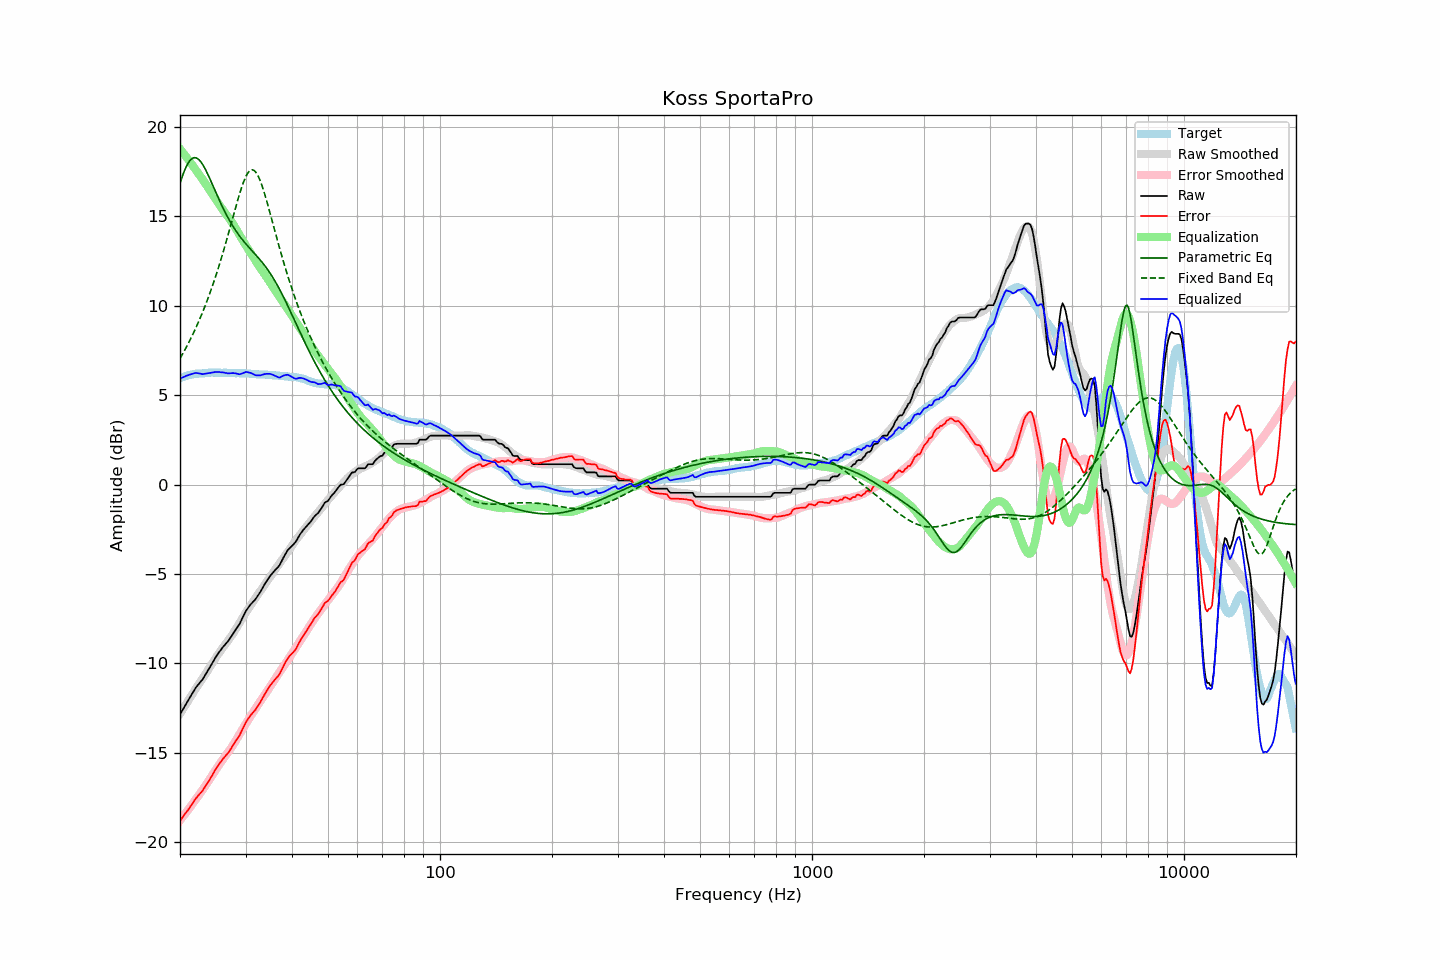

Source data for this figure (header and first rows):
frequency, raw, error, smoothed, error_smoothed, equalization, parametric_eq, fixed_band_eq, equalized_raw, equalized_smoothed, target
20.00, -12.85, -18.79, -12.81, -18.77, 18.77, 16.86, 7.05, 5.92, 5.96, 5.94
20.20, -12.69, -18.67, -12.66, -18.66, 18.66, 17.12, 7.20, 5.97, 5.99, 5.98
20.40, -12.54, -18.55, -12.52, -18.54, 18.54, 17.37, 7.36, 6.00, 6.02, 6.01
20.61, -12.38, -18.42, -12.38, -18.42, 18.42, 17.59, 7.52, 6.04, 6.05, 6.04
20.81, -12.22, -18.30, -12.23, -18.30, 18.30, 17.79, 7.69, 6.09, 6.07, 6.08
21.02, -12.07, -18.19, -12.09, -18.18, 18.18, 17.96, 7.86, 6.12, 6.09, 6.12
21.23, -11.92, -18.05, -11.95, -18.06, 18.06, 18.09, 8.04, 6.14, 6.12, 6.13
21.44, -11.77, -17.92, -11.81, -17.94, 17.94, 18.19, 8.22, 6.17, 6.14, 6.15
21.66, -11.62, -17.79, -11.66, -17.82, 17.82, 18.25, 8.40, 6.20, 6.16, 6.17
21.87, -11.47, -17.65, -11.52, -17.70, 17.70, 18.28, 8.59, 6.23, 6.17, 6.18
22.09, -11.33, -17.53, -11.38, -17.57, 17.57, 18.27, 8.79, 6.24, 6.19, 6.20
22.31, -11.22, -17.42, -11.24, -17.45, 17.45, 18.22, 8.99, 6.23, 6.20, 6.20
22.54, -11.11, -17.32, -11.11, -17.32, 17.32, 18.14, 9.19, 6.21, 6.21, 6.21
22.76, -11.00, -17.22, -10.98, -17.20, 17.20, 18.04, 9.41, 6.20, 6.22, 6.22
22.99, -10.90, -17.12, -10.84, -17.07, 17.07, 17.91, 9.62, 6.17, 6.23, 6.22
23.22, -10.75, -16.98, -10.70, -16.94, 16.94, 17.76, 9.85, 6.19, 6.23, 6.22
23.45, -10.60, -16.83, -10.57, -16.81, 16.81, 17.59, 10.08, 6.21, 6.24, 6.23
23.69, -10.45, -16.70, -10.43, -16.67, 16.67, 17.40, 10.31, 6.22, 6.24, 6.24
23.92, -10.31, -16.56, -10.28, -16.53, 16.53, 17.21, 10.55, 6.22, 6.25, 6.25
24.16, -10.15, -16.41, -10.14, -16.39, 16.39, 17.01, 10.80, 6.24, 6.25, 6.26
24.40, -9.99, -16.26, -10.00, -16.25, 16.25, 16.81, 11.06, 6.27, 6.25, 6.27
24.65, -9.84, -16.10, -9.86, -16.11, 16.11, 16.60, 11.32, 6.27, 6.26, 6.26
24.89, -9.68, -15.94, -9.72, -15.98, 15.98, 16.40, 11.59, 6.30, 6.26, 6.26
25.14, -9.54, -15.80, -9.58, -15.84, 15.84, 16.19, 11.87, 6.30, 6.26, 6.26
25.39, -9.41, -15.66, -9.45, -15.71, 15.71, 15.99, 12.15, 6.30, 6.26, 6.26
25.65, -9.29, -15.55, -9.31, -15.57, 15.57, 15.80, 12.44, 6.28, 6.26, 6.26
25.91, -9.17, -15.42, -9.19, -15.44, 15.44, 15.60, 12.74, 6.27, 6.26, 6.24
26.16, -9.05, -15.30, -9.06, -15.32, 15.32, 15.42, 13.04, 6.27, 6.25, 6.25
26.43, -8.95, -15.20, -8.95, -15.20, 15.20, 15.24, 13.35, 6.25, 6.25, 6.25
26.69, -8.84, -15.09, -8.83, -15.08, 15.08, 15.06, 13.67, 6.24, 6.25, 6.25
26.96, -8.74, -14.99, -8.71, -14.96, 14.96, 14.89, 13.99, 6.21, 6.24, 6.25
27.23, -8.61, -14.86, -8.59, -14.83, 14.83, 14.73, 14.31, 6.22, 6.24, 6.25
27.50, -8.47, -14.72, -8.46, -14.70, 14.70, 14.58, 14.64, 6.23, 6.24, 6.25
27.77, -8.33, -14.56, -8.32, -14.56, 14.56, 14.43, 14.97, 6.24, 6.24, 6.24
28.05, -8.20, -14.43, -8.18, -14.42, 14.42, 14.29, 15.30, 6.22, 6.24, 6.23
28.33, -8.06, -14.28, -8.04, -14.27, 14.27, 14.16, 15.62, 6.21, 6.23, 6.22
28.62, -7.93, -14.16, -7.89, -14.12, 14.12, 14.03, 15.93, 6.18, 6.23, 6.23
28.90, -7.80, -14.03, -7.74, -13.96, 13.96, 13.90, 16.23, 6.16, 6.23, 6.23
29.19, -7.62, -13.84, -7.59, -13.81, 13.81, 13.78, 16.52, 6.19, 6.22, 6.22
29.48, -7.43, -13.65, -7.44, -13.66, 13.66, 13.67, 16.78, 6.23, 6.22, 6.22
29.78, -7.24, -13.46, -7.29, -13.51, 13.51, 13.56, 17.02, 6.26, 6.22, 6.22
30.08, -7.06, -13.28, -7.15, -13.36, 13.36, 13.45, 17.22, 6.30, 6.21, 6.22
30.38, -6.93, -13.14, -7.01, -13.22, 13.22, 13.35, 17.39, 6.28, 6.21, 6.21
30.68, -6.81, -13.02, -6.87, -13.07, 13.07, 13.25, 17.51, 6.26, 6.20, 6.21
30.99, -6.69, -12.89, -6.74, -12.93, 12.93, 13.15, 17.58, 6.24, 6.20, 6.19
31.30, -6.59, -12.78, -6.60, -12.79, 12.79, 13.05, 17.60, 6.20, 6.19, 6.19
31.61, -6.50, -12.69, -6.47, -12.65, 12.65, 12.95, 17.57, 6.15, 6.19, 6.19
31.93, -6.40, -12.58, -6.33, -12.51, 12.51, 12.85, 17.48, 6.11, 6.18, 6.18
32.24, -6.27, -12.43, -6.20, -12.38, 12.38, 12.75, 17.35, 6.11, 6.17, 6.16
32.57, -6.13, -12.29, -6.07, -12.24, 12.24, 12.65, 17.18, 6.11, 6.17, 6.16
32.89, -6.00, -12.16, -5.94, -12.11, 12.11, 12.54, 16.96, 6.11, 6.16, 6.16
33.22, -5.84, -11.99, -5.82, -11.97, 11.97, 12.44, 16.71, 6.13, 6.16, 6.16
33.55, -5.68, -11.83, -5.69, -11.84, 11.84, 12.32, 16.44, 6.16, 6.15, 6.15
33.89, -5.52, -11.67, -5.56, -11.71, 11.71, 12.21, 16.15, 6.19, 6.14, 6.15
34.23, -5.38, -11.53, -5.43, -11.57, 11.57, 12.08, 15.83, 6.19, 6.14, 6.15
34.57, -5.25, -11.38, -5.31, -11.44, 11.44, 11.96, 15.51, 6.19, 6.13, 6.13
34.92, -5.11, -11.24, -5.18, -11.30, 11.30, 11.82, 15.18, 6.19, 6.13, 6.13
35.27, -5.00, -11.13, -5.04, -11.17, 11.17, 11.68, 14.85, 6.16, 6.12, 6.12
35.62, -4.90, -11.01, -4.91, -11.03, 11.03, 11.54, 14.51, 6.13, 6.12, 6.11
35.97, -4.80, -10.91, -4.78, -10.89, 10.89, 11.39, 14.18, 6.09, 6.11, 6.11
... 635 more rows
